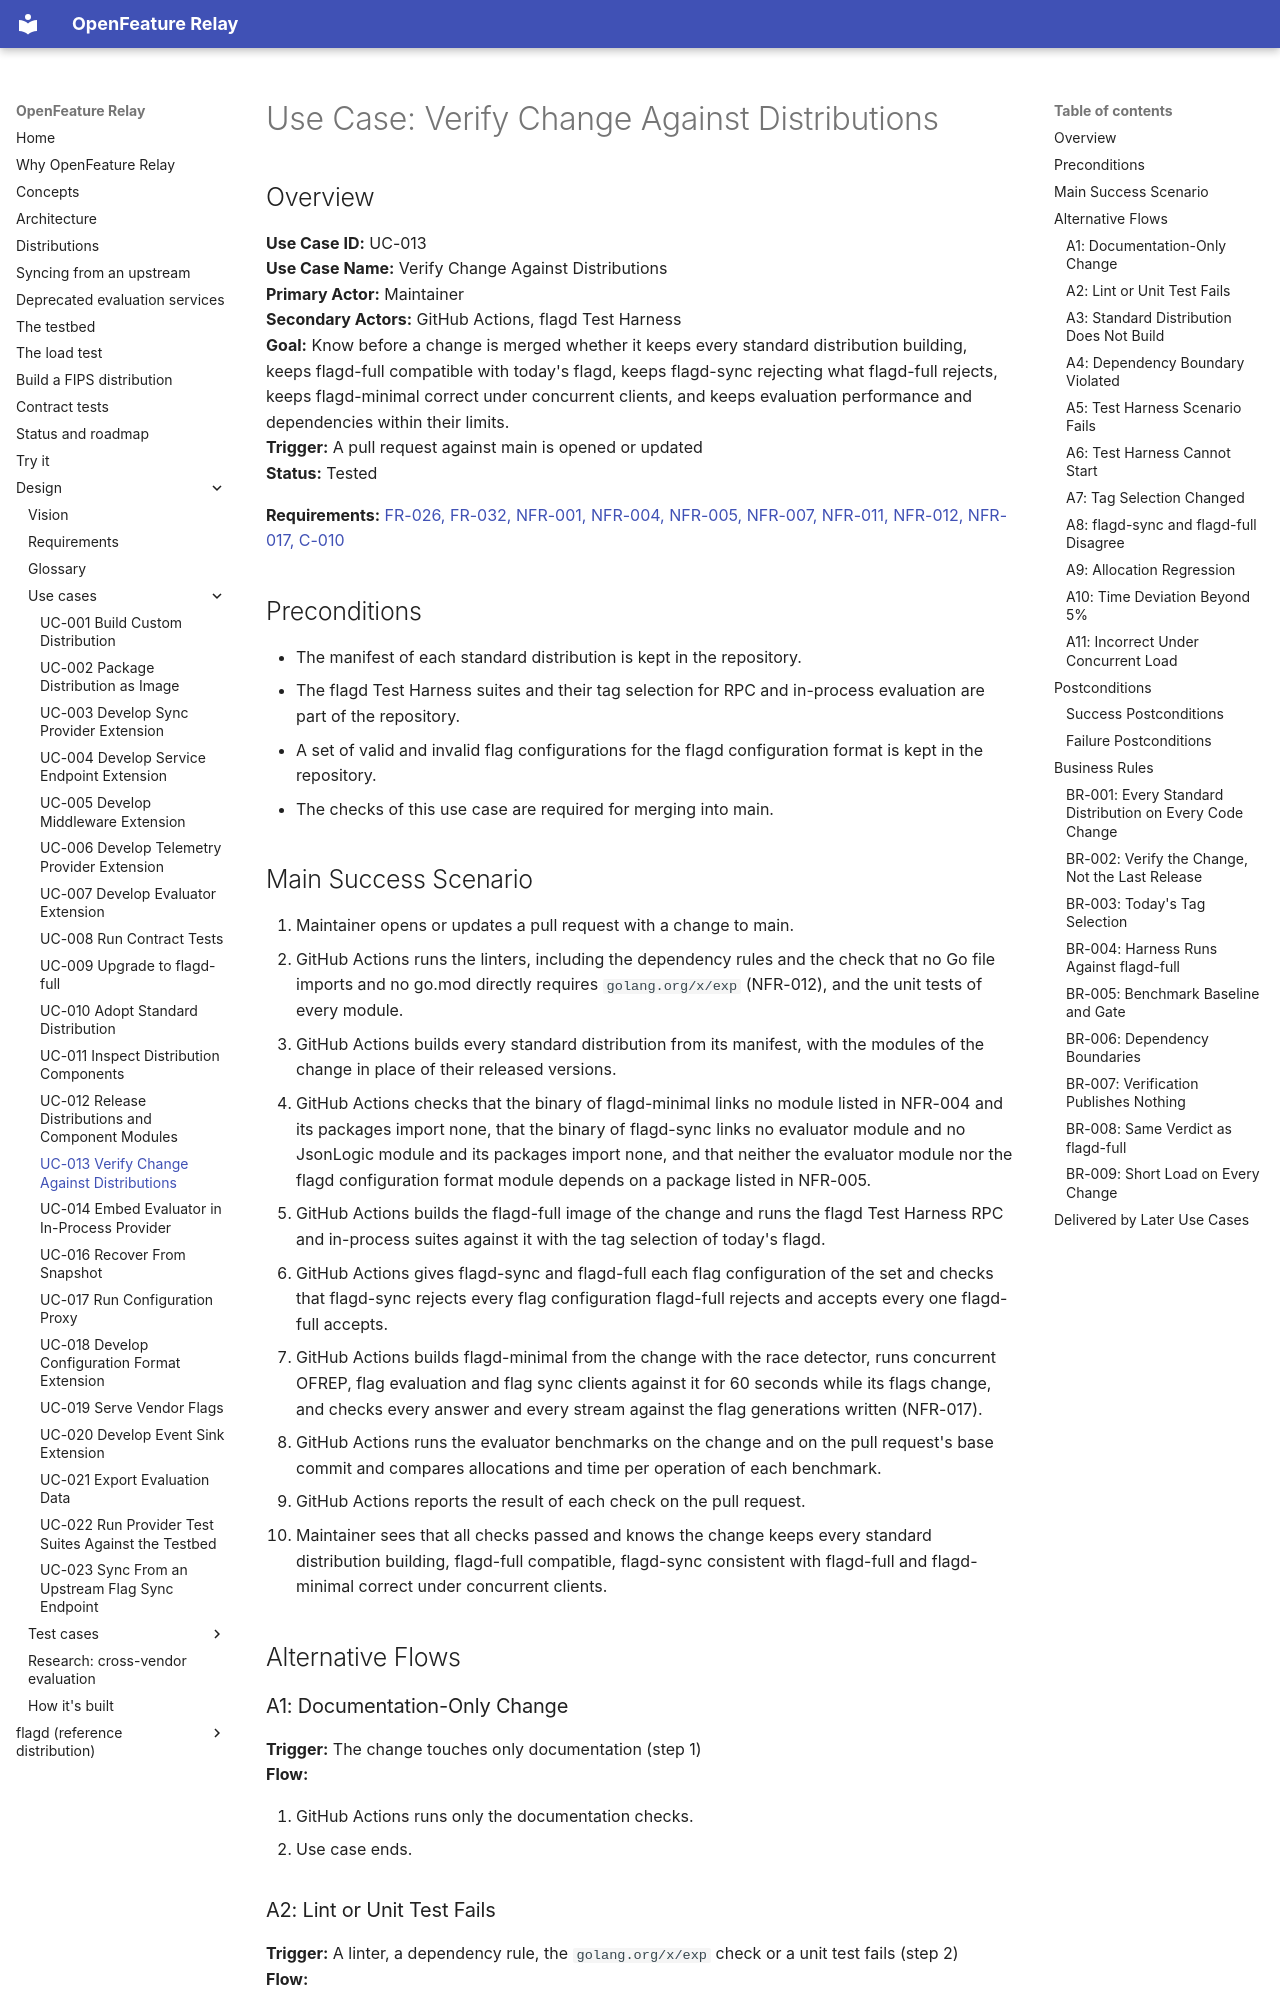

repository: open-feature-forking/openfeature-relay · page: use_cases/UC-013-verify-change-against-distributions/index.html · generator: mkdocs

# Use Case: Verify Change Against Distributions

## Overview

**Use Case ID:** UC-013  
**Use Case Name:** Verify Change Against Distributions  
**Primary Actor:** Maintainer  
**Secondary Actors:** GitHub Actions, flagd Test Harness  
**Goal:** Know before a change is merged whether it keeps every standard distribution building, keeps flagd-full compatible with today's flagd, keeps flagd-sync rejecting what flagd-full rejects, keeps flagd-minimal correct under concurrent clients, and keeps evaluation performance and dependencies within their limits.  
**Trigger:** A pull request against main is opened or updated  
**Status:** Tested  

**Requirements:** [FR-026, FR-032, NFR-001, NFR-004, NFR-005, NFR-007, NFR-011, NFR-012, NFR-017, C-010](../requirements.md)

## Preconditions

- The manifest of each standard distribution is kept in the repository.
- The flagd Test Harness suites and their tag selection for RPC and in-process evaluation are part of the repository.
- A set of valid and invalid flag configurations for the flagd configuration format is kept in the repository.
- The checks of this use case are required for merging into main.

## Main Success Scenario

1. Maintainer opens or updates a pull request with a change to main.
2. GitHub Actions runs the linters, including the dependency rules and the check that no Go file imports and no go.mod directly requires `golang.org/x/exp` (NFR-012), and the unit tests of every module.
3. GitHub Actions builds every standard distribution from its manifest, with the modules of the change in place of their released versions.
4. GitHub Actions checks that the binary of flagd-minimal links no module listed in NFR-004 and its packages import none, that the binary of flagd-sync links no evaluator module and no JsonLogic module and its packages import none, and that neither the evaluator module nor the flagd configuration format module depends on a package listed in NFR-005.
5. GitHub Actions builds the flagd-full image of the change and runs the flagd Test Harness RPC and in-process suites against it with the tag selection of today's flagd.
6. GitHub Actions gives flagd-sync and flagd-full each flag configuration of the set and checks that flagd-sync rejects every flag configuration flagd-full rejects and accepts every one flagd-full accepts.
7. GitHub Actions builds flagd-minimal from the change with the race detector, runs concurrent OFREP, flag evaluation and flag sync clients against it for 60 seconds while its flags change, and checks every answer and every stream against the flag generations written (NFR-017).
8. GitHub Actions runs the evaluator benchmarks on the change and on the pull request's base commit and compares allocations and time per operation of each benchmark.
9. GitHub Actions reports the result of each check on the pull request.
10. Maintainer sees that all checks passed and knows the change keeps every standard distribution building, flagd-full compatible, flagd-sync consistent with flagd-full and flagd-minimal correct under concurrent clients.

## Alternative Flows
